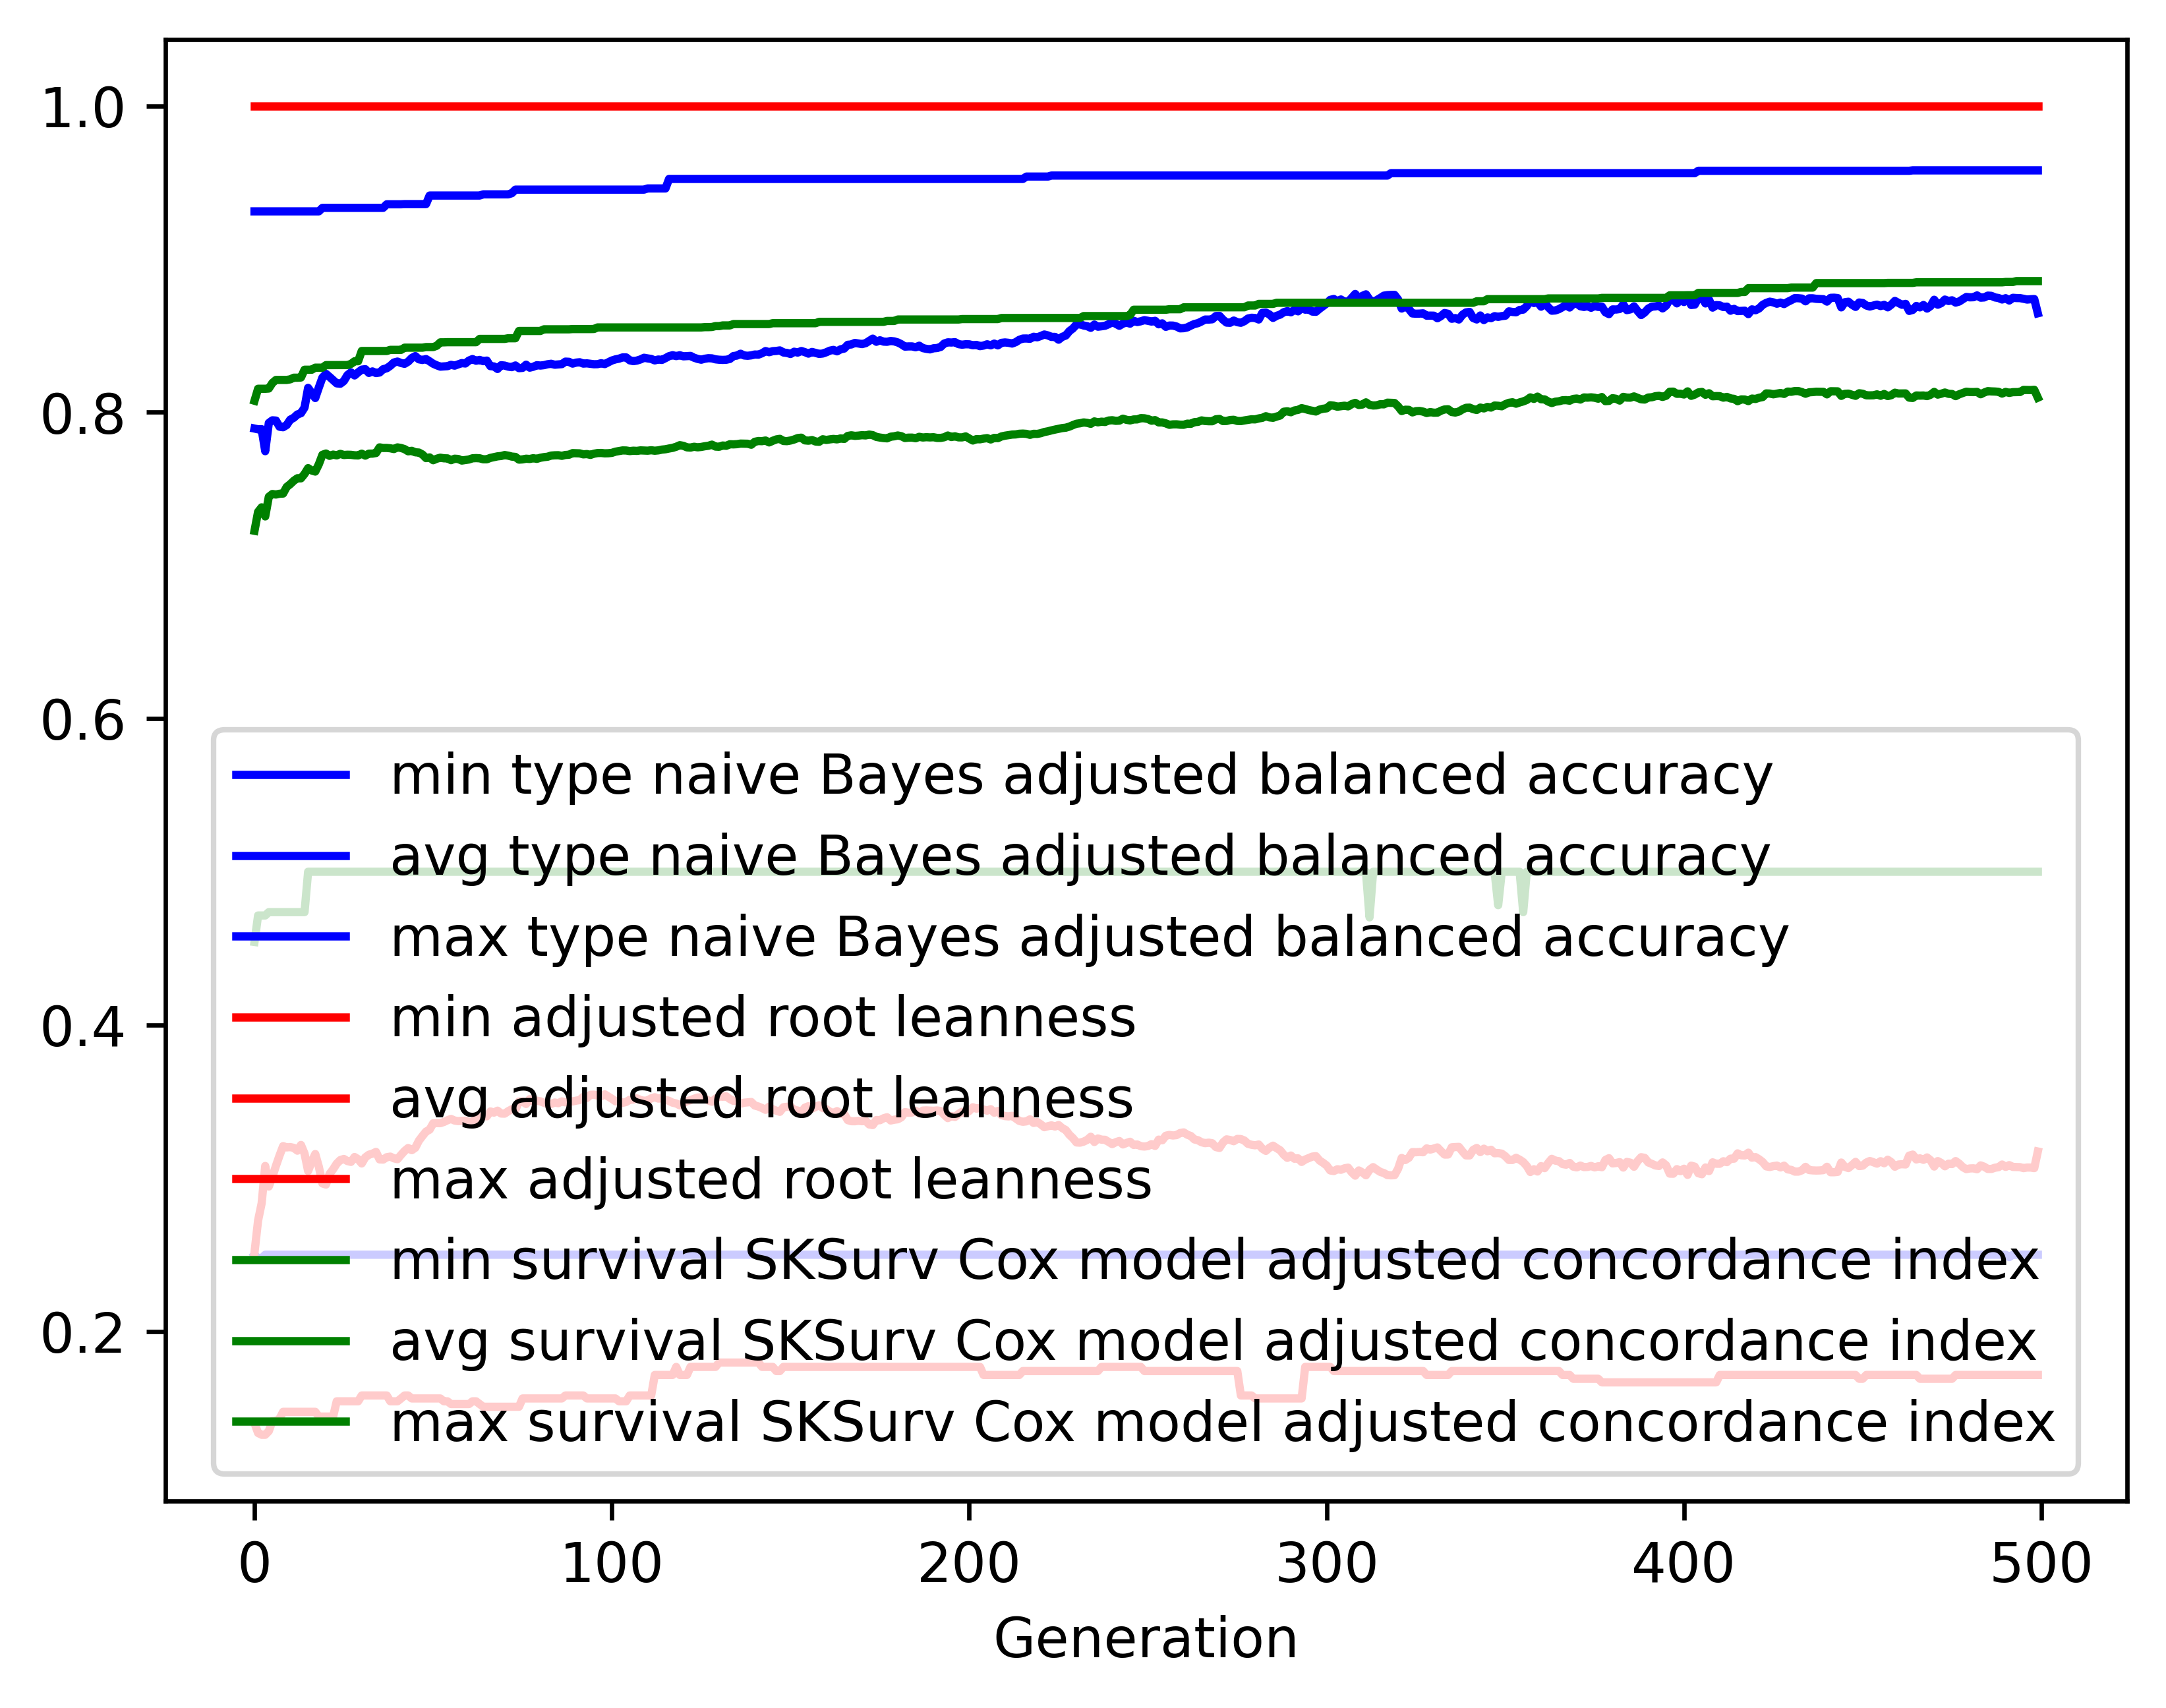

Data behind this chart, as committed beside it:
gen, evals, gen_feats, explored, type naive Bayes adjusted balanced accur…, type naive Bayes adjusted balanced accur…, type naive Bayes adjusted balanced accur…, type naive Bayes adjusted balanced accur…, adjusted root leanness_min, adjusted root leanness_avg, adjusted root leanness_max, adjusted root leanness_std, survival SKSurv Cox model adjusted conco…, survival SKSurv Cox model adjusted conco…, survival SKSurv Cox model adjusted conco…, survival SKSurv Cox model adjusted conco…
0, 500, 421, 421, 0.25, 0.7893, 0.9311, 0.1334, 0.14, 0.2514, 1.0, 0.1456, 0.4542, 0.7226, 0.8075, 0.059
1, 504, 650, 659, 0.2477, 0.7888, 0.9311, 0.135, 0.1336, 0.2723, 1.0, 0.1399, 0.4715, 0.7349, 0.8153, 0.05574
2, 500, 682, 864, 0.2477, 0.7889, 0.9311, 0.1334, 0.1325, 0.2836, 1.0, 0.141, 0.4715, 0.7379, 0.8153, 0.0561
3, 500, 749, 1102, 0.25, 0.7745, 0.9311, 0.1427, 0.1325, 0.3079, 1.0, 0.1486, 0.4715, 0.7319, 0.8153, 0.06176
4, 500, 698, 1278, 0.25, 0.7929, 0.9311, 0.1317, 0.1348, 0.2945, 1.0, 0.1452, 0.4736, 0.7447, 0.8155, 0.05495
5, 500, 721, 1451, 0.25, 0.7947, 0.9311, 0.1289, 0.1414, 0.3008, 1.0, 0.1425, 0.4736, 0.7466, 0.8191, 0.05356
6, 500, 745, 1628, 0.25, 0.7945, 0.9311, 0.1241, 0.1414, 0.308, 1.0, 0.1403, 0.4736, 0.7462, 0.8211, 0.05492
7, 500, 757, 1808, 0.25, 0.7905, 0.9311, 0.1263, 0.1429, 0.3147, 1.0, 0.1428, 0.4736, 0.7468, 0.8211, 0.05705
8, 500, 743, 1980, 0.25, 0.7902, 0.9311, 0.1229, 0.1474, 0.3209, 1.0, 0.1425, 0.4736, 0.7469, 0.8211, 0.05747
9, 500, 774, 2137, 0.25, 0.7916, 0.9311, 0.1247, 0.1474, 0.3201, 1.0, 0.1433, 0.4736, 0.7512, 0.8211, 0.0558
10, 500, 746, 2278, 0.25, 0.7951, 0.9311, 0.1249, 0.1474, 0.3203, 1.0, 0.1448, 0.4736, 0.753, 0.8214, 0.05557
11, 500, 742, 2422, 0.25, 0.7964, 0.9311, 0.1264, 0.1474, 0.3198, 1.0, 0.1444, 0.4736, 0.7552, 0.8225, 0.05386
12, 500, 767, 2566, 0.25, 0.7985, 0.9311, 0.1279, 0.1474, 0.3179, 1.0, 0.1467, 0.4736, 0.7569, 0.8225, 0.05448
13, 500, 730, 2694, 0.25, 0.7993, 0.9311, 0.1241, 0.1474, 0.3217, 1.0, 0.1451, 0.4736, 0.7568, 0.8226, 0.05394
14, 500, 770, 2813, 0.25, 0.803, 0.9311, 0.1261, 0.1474, 0.316, 1.0, 0.1479, 0.4736, 0.7597, 0.8277, 0.05498
15, 500, 767, 2938, 0.25, 0.8159, 0.9311, 0.1144, 0.1474, 0.3046, 1.0, 0.1405, 0.5, 0.7635, 0.8277, 0.05234
16, 500, 782, 3056, 0.25, 0.8125, 0.9311, 0.1184, 0.1474, 0.3107, 1.0, 0.1454, 0.5, 0.7619, 0.8277, 0.05397
17, 500, 772, 3171, 0.25, 0.8093, 0.9311, 0.1237, 0.1474, 0.3157, 1.0, 0.1466, 0.5, 0.7612, 0.8291, 0.05369
18, 500, 787, 3284, 0.25, 0.8161, 0.9311, 0.1162, 0.1443, 0.3074, 1.0, 0.1399, 0.5, 0.766, 0.8291, 0.05095
19, 500, 760, 3380, 0.25, 0.8226, 0.9334, 0.1115, 0.1443, 0.2966, 1.0, 0.1331, 0.5, 0.7722, 0.8291, 0.04594
20, 500, 762, 3465, 0.25, 0.825, 0.9334, 0.112, 0.1443, 0.2958, 1.0, 0.1349, 0.5, 0.773, 0.8307, 0.04606
21, 500, 782, 3562, 0.25, 0.823, 0.9334, 0.1131, 0.1443, 0.3027, 1.0, 0.1352, 0.5, 0.7715, 0.8307, 0.04625
22, 500, 768, 3657, 0.25, 0.8209, 0.9334, 0.1134, 0.1443, 0.3058, 1.0, 0.1332, 0.5, 0.7723, 0.8307, 0.04548
23, 500, 790, 3746, 0.25, 0.8188, 0.9334, 0.1155, 0.1543, 0.3094, 1.0, 0.1344, 0.5, 0.7718, 0.8307, 0.04614
24, 500, 796, 3824, 0.25, 0.8186, 0.9334, 0.115, 0.1543, 0.3118, 1.0, 0.1335, 0.5, 0.7728, 0.8307, 0.0456
25, 500, 819, 3908, 0.25, 0.8203, 0.9334, 0.1158, 0.1543, 0.3125, 1.0, 0.1347, 0.5, 0.7721, 0.8308, 0.0462
26, 500, 811, 4001, 0.25, 0.8242, 0.9334, 0.1093, 0.1543, 0.3111, 1.0, 0.132, 0.5, 0.7722, 0.8308, 0.04626
27, 500, 806, 4074, 0.25, 0.826, 0.9334, 0.1078, 0.1543, 0.3106, 1.0, 0.1299, 0.5, 0.7722, 0.8315, 0.04628
28, 500, 790, 4148, 0.25, 0.824, 0.9334, 0.1073, 0.1543, 0.3138, 1.0, 0.1295, 0.5, 0.7719, 0.8333, 0.04688
29, 500, 772, 4214, 0.25, 0.826, 0.9334, 0.1073, 0.1543, 0.3124, 1.0, 0.1293, 0.5, 0.7718, 0.8333, 0.04769
30, 500, 813, 4302, 0.25, 0.8278, 0.9334, 0.1077, 0.1581, 0.3096, 1.0, 0.1302, 0.5, 0.7729, 0.84, 0.04813
31, 500, 798, 4368, 0.25, 0.8281, 0.9334, 0.1063, 0.1581, 0.3135, 1.0, 0.1311, 0.5, 0.7717, 0.84, 0.0498
32, 500, 829, 4446, 0.25, 0.8256, 0.9334, 0.1069, 0.1581, 0.3153, 1.0, 0.1312, 0.5, 0.7729, 0.84, 0.0491
33, 500, 838, 4523, 0.25, 0.8266, 0.9334, 0.1055, 0.1581, 0.316, 1.0, 0.1317, 0.5, 0.773, 0.84, 0.05004
34, 500, 770, 4570, 0.25, 0.8255, 0.9334, 0.1058, 0.1581, 0.3171, 1.0, 0.1318, 0.5, 0.7734, 0.84, 0.05032
35, 500, 795, 4626, 0.25, 0.8259, 0.9334, 0.1063, 0.1581, 0.3122, 1.0, 0.1323, 0.5, 0.777, 0.84, 0.04968
36, 500, 829, 4686, 0.25, 0.8281, 0.9334, 0.1063, 0.1581, 0.3121, 1.0, 0.1325, 0.5, 0.7766, 0.84, 0.04977
37, 500, 820, 4727, 0.25, 0.8287, 0.9357, 0.1063, 0.1581, 0.3137, 1.0, 0.1338, 0.5, 0.7767, 0.84, 0.05023
38, 500, 803, 4779, 0.25, 0.8303, 0.9357, 0.107, 0.1543, 0.3141, 1.0, 0.133, 0.5, 0.7764, 0.8407, 0.05007
39, 500, 826, 4828, 0.25, 0.8324, 0.9357, 0.1076, 0.1543, 0.3129, 1.0, 0.1342, 0.5, 0.7759, 0.8407, 0.05027
40, 500, 822, 4875, 0.25, 0.8331, 0.9357, 0.1069, 0.1543, 0.3123, 1.0, 0.1343, 0.5, 0.777, 0.8407, 0.05059
41, 500, 792, 4916, 0.25, 0.8321, 0.9357, 0.1066, 0.1562, 0.3152, 1.0, 0.134, 0.5, 0.7766, 0.8407, 0.05095
42, 500, 799, 4961, 0.25, 0.8316, 0.9358, 0.1066, 0.1581, 0.3177, 1.0, 0.1336, 0.5, 0.7759, 0.8421, 0.05116
43, 500, 814, 5004, 0.25, 0.833, 0.9358, 0.105, 0.1581, 0.3197, 1.0, 0.133, 0.5, 0.7745, 0.8421, 0.05183
44, 500, 812, 5034, 0.25, 0.8354, 0.9358, 0.1044, 0.1562, 0.3182, 1.0, 0.1341, 0.5, 0.7748, 0.8421, 0.0529
45, 500, 796, 5068, 0.25, 0.8366, 0.9358, 0.1037, 0.1562, 0.3198, 1.0, 0.1328, 0.5, 0.7738, 0.8421, 0.05325
46, 500, 781, 5095, 0.25, 0.8345, 0.9358, 0.1033, 0.1562, 0.3244, 1.0, 0.1327, 0.5, 0.7737, 0.8421, 0.05423
47, 500, 780, 5123, 0.25, 0.8341, 0.9358, 0.1035, 0.1562, 0.3275, 1.0, 0.1325, 0.5, 0.7724, 0.8421, 0.05493
48, 500, 788, 5147, 0.25, 0.8347, 0.9358, 0.1044, 0.1562, 0.3304, 1.0, 0.1336, 0.5, 0.77, 0.8425, 0.05541
49, 500, 798, 5170, 0.25, 0.8332, 0.9414, 0.1066, 0.1562, 0.3316, 1.0, 0.135, 0.5, 0.7705, 0.8425, 0.05611
50, 500, 793, 5199, 0.25, 0.8316, 0.9414, 0.1081, 0.1562, 0.3358, 1.0, 0.1361, 0.5, 0.7686, 0.8425, 0.05708
51, 500, 829, 5225, 0.25, 0.8306, 0.9414, 0.1063, 0.1562, 0.3359, 1.0, 0.1354, 0.5, 0.7696, 0.8434, 0.05716
52, 500, 804, 5252, 0.25, 0.8297, 0.9414, 0.1064, 0.1562, 0.3359, 1.0, 0.1351, 0.5, 0.7703, 0.8456, 0.05757
53, 500, 784, 5274, 0.25, 0.8299, 0.9414, 0.1063, 0.1543, 0.3367, 1.0, 0.1352, 0.5, 0.7699, 0.8456, 0.05794
54, 500, 801, 5301, 0.25, 0.8301, 0.9414, 0.1065, 0.1543, 0.3378, 1.0, 0.1351, 0.5, 0.7698, 0.8457, 0.05821
55, 500, 825, 5324, 0.25, 0.8309, 0.9414, 0.1075, 0.1525, 0.3386, 1.0, 0.1363, 0.5, 0.7687, 0.8457, 0.05862
56, 500, 775, 5346, 0.25, 0.8304, 0.9414, 0.1088, 0.1525, 0.3376, 1.0, 0.138, 0.5, 0.7696, 0.8457, 0.05898
57, 500, 813, 5370, 0.25, 0.8312, 0.9414, 0.1089, 0.1525, 0.3372, 1.0, 0.138, 0.5, 0.7695, 0.8457, 0.05899
58, 500, 803, 5389, 0.25, 0.8321, 0.9414, 0.1092, 0.1525, 0.3374, 1.0, 0.1381, 0.5, 0.7684, 0.8457, 0.0598
59, 500, 813, 5412, 0.25, 0.8318, 0.9414, 0.1093, 0.1525, 0.3375, 1.0, 0.1385, 0.5, 0.7688, 0.8457, 0.06022
... 440 more rows
